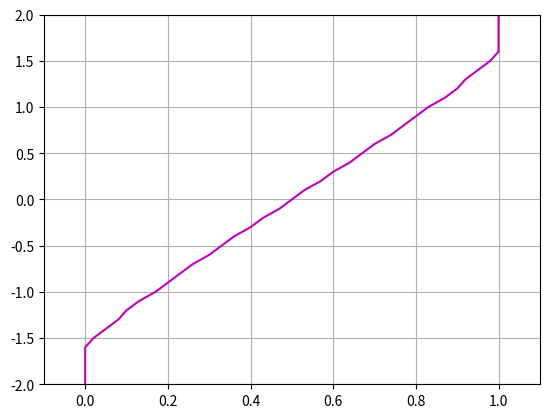

Write Python code to recreate this figure.
#!/usr/bin/env python
# -*- coding: utf-8 -*-
import matplotlib.pyplot as plt
import math
from scipy import interpolate

#Defino funcion de distribucion
def f2(x):
    if(x< (-math.pi/2.0) ):
        return 0
    elif( x>(math.pi/2.0) ):
        return 1
    else:
        return 13.0*x/(12.0*math.pi) - (x**3)/(3.0*math.pi**3) +(1.0/2.0)

#armo la inversa a partir de los puntos y luego invirtiendo los ejes
yv = [-2.0,-1.9,-1.8,-1.7,-1.6,-1.5,-1.4,-1.3,-1.2,-1.1,-1.0,-0.9,-0.8,-0.7,-0.6,-0.5,-0.4,-0.3,-0.2,-0.1,0.0,
0.1,0.2,0.3,0.4,0.5,0.6,0.7,0.8,0.9,1.0,1.1,1.2,1.3,1.4,1.5,1.6,1.7,1.8,1.9,2.0]
xv = []

for i in yv:
    print ('x: ' + str(i) + ' y: ' + str(round(f2(i),2)))
    xv.append(round(f2(i),2))
    
print(xv)   

plt.plot(xv, yv, 'm')

# Limitar los valores de los ejes.
plt.xlim(-0.1,1.1 )
plt.ylim(-2.0,2.0 )


# Muestro.
plt.grid()
plt.show()


